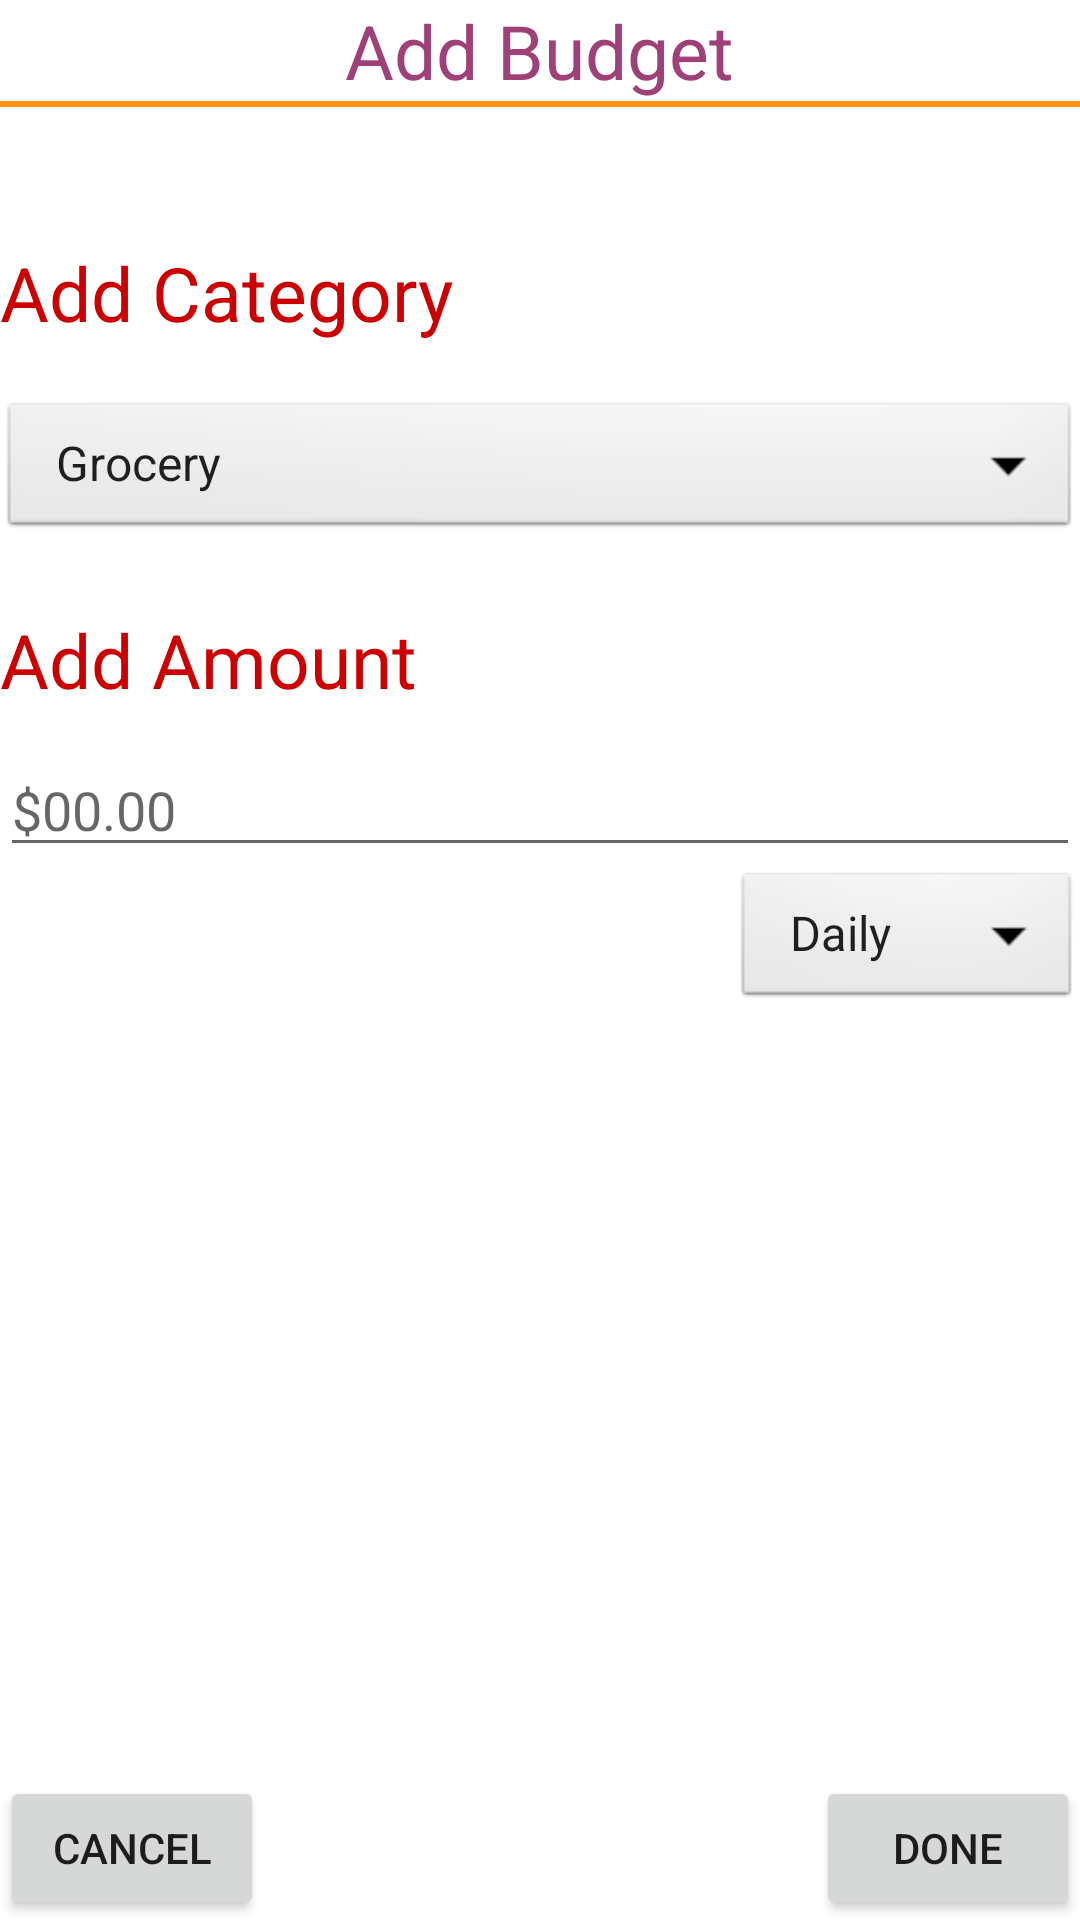

This screen was rendered from an Android layout file. Write that file and the resources it references.
<!-- AndroidManifest.xml: fallback theme Theme.MaterialComponents.DayNight.NoActionBar -->
<!-- res/layout/add_budget.xml -->
<?xml version="1.0" encoding="utf-8"?>
<RelativeLayout xmlns:android="http://schemas.android.com/apk/res/android"
    android:layout_width="match_parent"
    android:layout_height="match_parent">

    <TextView
        android:id="@+id/textView5"
        android:layout_width="wrap_content"
        android:layout_height="wrap_content"
        android:layout_alignParentTop="true"
        android:layout_centerHorizontal="true"
        android:textColor="@color/colorPrimary"
        android:text="Add Budget"
        android:textSize="25dp"
        android:visibility="visible" />

    <View
        android:id="@+id/view1"
        android:layout_width="fill_parent"
        android:layout_height="2dp"
        android:layout_alignParentStart="true"
        android:layout_below="@+id/textView5"
        android:background="#ff9703" />

    <TextView
        android:id="@+id/add_category"
        android:layout_width="wrap_content"
        android:layout_height="wrap_content"
        android:layout_alignParentStart="true"
        android:layout_below="@+id/view1"
        android:layout_marginTop="45dp"
        android:text="Add Category"
        android:textColor="@android:color/holo_red_dark"
        android:textAlignment="textStart"
        android:textSize="25dp" />

    <Spinner
        android:id="@+id/category"
        android:layout_width="match_parent"
        android:layout_height="wrap_content"
        android:layout_alignParentStart="true"
        android:layout_below="@+id/add_category"
        android:layout_marginTop="18dp"
        android:background="@android:drawable/btn_dropdown"
        android:entries="@array/categories" />

    <TextView
        android:id="@+id/amount"
        android:layout_width="wrap_content"
        android:layout_height="wrap_content"
        android:layout_alignParentStart="true"
        android:layout_below="@+id/category"
        android:layout_marginTop="22dp"
        android:textColor="@android:color/holo_red_dark"
        android:text="Add Amount"
        android:textSize="25dp" />

    <EditText
        android:id="@+id/add_amount"
        android:layout_width="match_parent"
        android:layout_height="wrap_content"
        android:layout_alignParentStart="true"
        android:layout_below="@+id/amount"
        android:layout_marginTop="11dp"
        android:hint="$00.00"
        android:inputType="numberDecimal"
        />

    <Spinner
        android:id="@+id/duration"
        android:layout_width="wrap_content"
        android:layout_height="wrap_content"
        android:layout_below="@+id/add_amount"
        android:layout_toEndOf="@+id/textView5"
        android:background="@android:drawable/btn_dropdown"
        android:entries="@array/duration" />

    <Button
        android:id="@+id/done"
        android:layout_width="wrap_content"
        android:layout_height="wrap_content"
        android:layout_alignParentBottom="true"
        android:layout_alignParentEnd="true"
        android:text="Done" />

    <Button
        android:id="@+id/cancel"
        android:layout_width="wrap_content"
        android:layout_height="wrap_content"
        android:layout_alignParentBottom="true"
        android:layout_alignParentStart="true"
        android:text="Cancel" />
</RelativeLayout>
<!-- resources referenced by this layout -->
<resources>
  <string-array name="categories">
          <item>Grocery</item>
          <item>Gas</item>
          <item>Rent</item>
          <item>Travelling</item>
          <item>Cosmetics</item>
      </string-array>
  <string-array name="duration">
          <item>Daily</item>
          <item>Weekly</item>
          <item>Monthly</item>
          <item>Yearly</item>
      </string-array>
  <color name="colorPrimary">#9f4078</color>
</resources>
